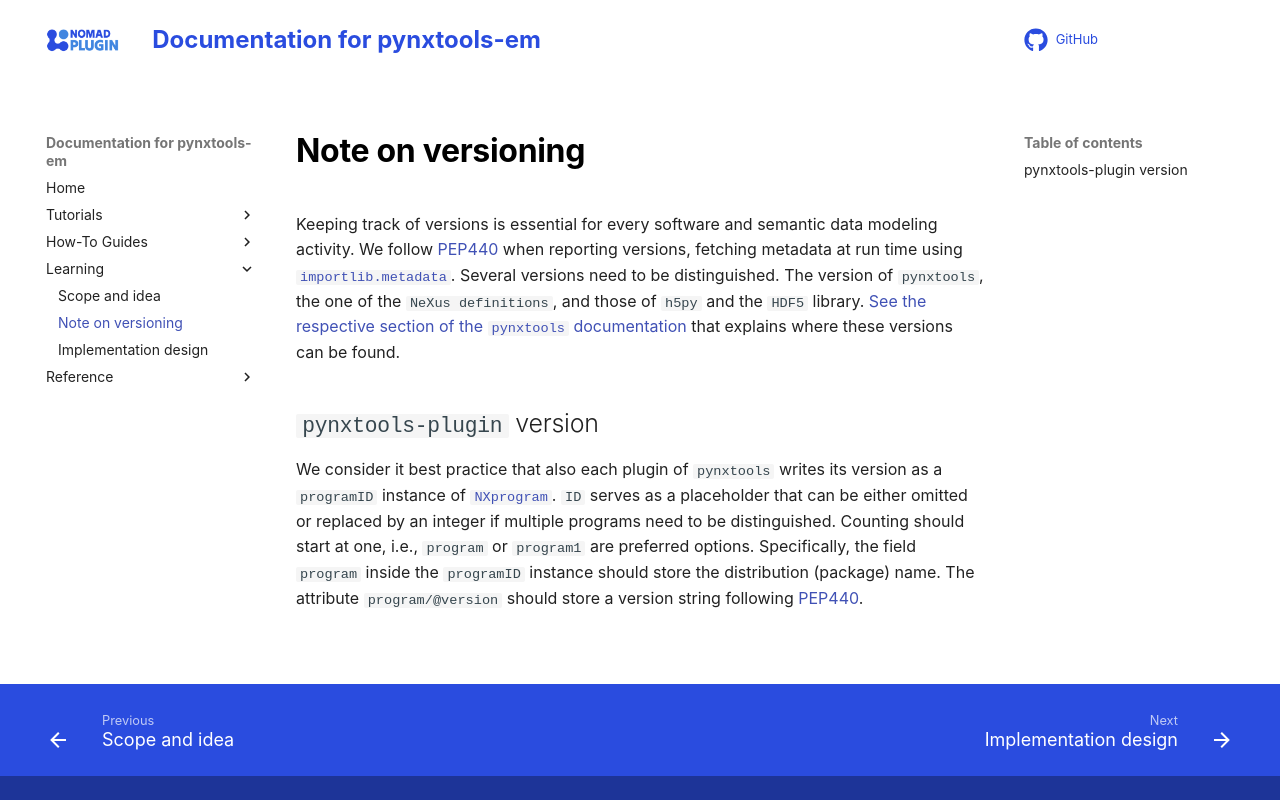

repository: FAIRmat-NFDI/pynxtools-em · page: learn/versioning.html · generator: mkdocs

# Note on versioning

Keeping track of versions is essential for every software and semantic data modeling activity. We follow [PEP440](https://peps.python.org/pep-0440/) when reporting versions, fetching metadata at run time using [`importlib.metadata`](https://docs.python.org/3/library/importlib.metadata.html). Several versions need to be distinguished. The version of `pynxtools`, the one of the `NeXus definitions`, and those of `h5py` and the `HDF5` library. [See the respective section of the `pynxtools` documentation](https://fairmat-nfdi.github.io/pynxtools/learn/pynxtools/versioning.html) that explains where these versions can be found.

## `pynxtools-plugin` version

We consider it best practice that also each plugin of `pynxtools` writes its version as a `programID` instance of [`NXprogram`](https://github.com/FAIRmat-NFDI/nexus_definitions/blob/fairmat/base_classes/NXprogram.nxdl.xml). `ID` serves as a placeholder that can be either omitted or replaced by an integer if multiple programs need to be distinguished. Counting should start at one, i.e., `program` or `program1` are preferred options.
Specifically, the field `program` inside the `programID` instance should store the distribution (package) name. The attribute `program/@version` should store a version string following [PEP440](https://peps.python.org/pep-0440/).
